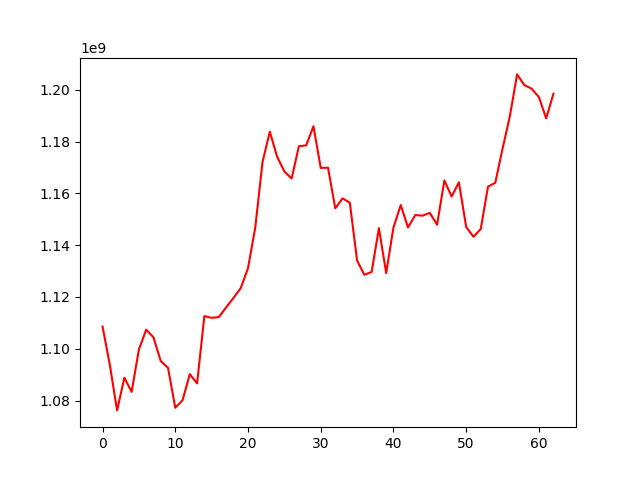

The file beside this chart, header and first rows:
, 0
0, 1108603438
1, 1093783939
2, 1076187787
3, 1088822002
4, 1083356369
5, 1099748857
6, 1107370156
7, 1104419575
8, 1095250992
9, 1092641891
10, 1077203333
11, 1080102033
12, 1090195351
13, 1086616783
14, 1112629203
15, 1111949702
16, 1112268452
17, 1116013644
18, 1119631398
19, 1123432398
20, 1131147394
21, 1146877767
22, 1172236226
23, 1183865214
24, 1174237696
25, 1168483658
26, 1165784108
27, 1178250822
28, 1178576315
29, 1185983178
30, 1169870020
31, 1169957830
32, 1154261613
33, 1158098326
34, 1156443996
35, 1134086456
36, 1128574804
37, 1129672519
38, 1146586835
39, 1129258149
40, 1146856969
41, 1155524873
42, 1146864183
43, 1151658313
44, 1151431946
45, 1152495001
46, 1147914037
47, 1165032823
48, 1158821069
49, 1164302159
50, 1147047092
51, 1143280795
52, 1146236168
53, 1162644682
54, 1164123285
55, 1177253313
56, 1189764142
57, 1206001601
58, 1201873317
59, 1200495817
... 3 more rows
